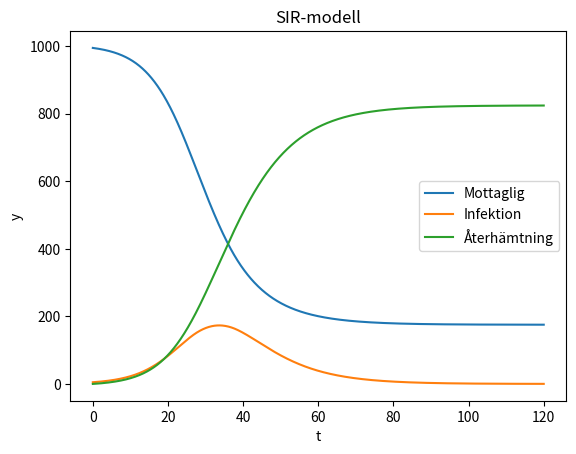

This figure's Python source:
import matplotlib.pyplot as plt
import numpy as np
from scipy.integrate import solve_ivp

N = 1000 # Total population
beta = 0.3 # Infektionshastighet
gamma = 1/7 # Återhämtningshastighet
t0 = 0
t1 = 120
h = 0.1
tspan = (t0, t1)
tt = np.arange(t0, t1 + h, h)
y0 = np.array([N - 5, 5, 0]) # S, I, R

def SIRmodel_ODE(t, y, n, b, g):
    S, I, R = y[0], y[1], y[2]

    # S (Mottagliga) minskar p.g.a infektion
    sus = -beta * (I/N) * S
    
    # I (Infektion) ökar p.g.a inkubation och minskar p.g.a återhämtning
    inf = beta * (I/N) * S - (gamma * I)

    # R (Återhämtning) ökar p.g.a återhämtning från I
    rec = gamma * I

    return np.array([sus, inf, rec])

sol = solve_ivp(SIRmodel_ODE, tspan, y0, t_eval=tt, args=(N, beta, gamma))

plt.plot(sol.t, sol.y[0], label="Mottaglig")
plt.plot(sol.t, sol.y[1], label="Infektion")
plt.plot(sol.t, sol.y[2], label="Återhämtning")
plt.title('SIR-modell')
plt.xlabel('t')
plt.ylabel('y')
plt.legend()
plt.show()
